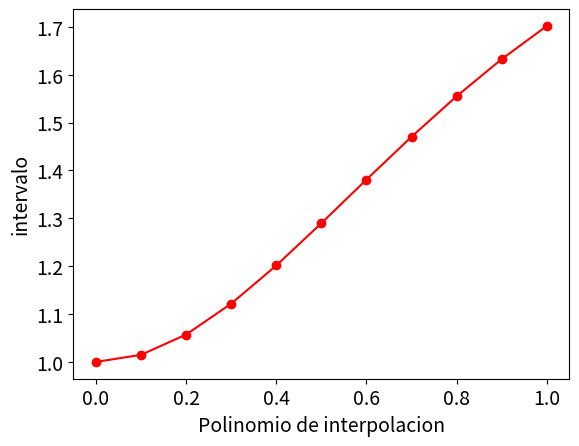

Here is the Python script that generated this plot:
from sympy import sympify, Symbol, lambdify, Abs
from numpy import linspace
import numpy as np
import sympy as sp 
from sympy import *
import matplotlib.pyplot as plt
# Funcion que realiza el metodo de Diferencias Divididas de Newton
# puntos:una matriz mx2 donde la column 1 son los valores de x 
# Y la columna 2 son los valores de y
def dd_newton(xk, yk):
    xk = np.matrix(xk)
    yk = np.matrix(yk)
    [m1, m2] = xk.shape
    [n1,n2] = yk.shape
    if m1 != n1: # Comprueba las lista de pares ordenados
        raise ValueError('No son pares ordenados')
    x = sp.Symbol('x')
    puntos = np.append(xk,yk,axis=1)
    poli_inter = puntos[0,1] # Se almacena la primera diferencia dividida
    v = 1
    iter = n1-1
    for i in range(1,n1):
        v = v*(x- puntos[i-1,0]) # Se calcula la variable que sera multiplicado por las diferencias
        nuev2 = np.zeros(1) # Se almacenara los multiplicadores d/b
        for j in range(0,iter):
            d = yk[j+1]- yk[j] # Se calcula el dividendo ejemplo: F[x1,x2]-[F[x0,x1]
            b = xk[j+i] - xk[j]
            nuev2 = np.append(nuev2,d/b)
        iter = iter - 1
        poli_inter = poli_inter + nuev2[1]*v
        yk = nuev2
    poli_inter = expand(poli_inter)
    return poli_inter

# Metodo de Runge-Kutta para aproximar la solucion de un problema de valor inicial
# f -> string con la funcion que se debe evaluar
# intervalo ->Valor del rango donde se evaluara el metodo
# h => funcion de h ya calculada y0 -> valor incial de y 
# La salida es Pares -> Pares x y, poli -> polinomio de interpolacion es tipo symboli
def runge_kutta_4(f,intervalo, h,y0):
    x = Symbol('x') #Inicializa "x" como la variable de la funcion a ingresar
    f = sympify(f) #Se traduce la funcion tipo string a una aritmetica
    a = intervalo[0] # determino a
    b = intervalo[1] # determino b
    nump = (b-a)/h # Determino el numero de puntos
    xv = linspace(a,b,int(nump)+1) # crear un vector column con u valor inicial a y un vector final b cada h espacios
    yv = [y0] # creo el vecto de y con el valor inical
    for n in range(0,int(nump)):
            k1 = f.subs(x,xv[n]) # inicializo el valor de K1 y en evualo en x
            k1 = k1.subs('y', yv[n]) # Evalueo en y
            k2 = f.subs(x,xv[n]+ h/2) # inicializo el valor de K2 y en evualo en x
            k2 = k2.subs('y',yv[n] + h*(k1/2)) # Evalueo en y
            k3 = f.subs(x,xv[n]+ h/2) # inicializo el valor de K3 y en evualo en x
            k3 = k3.subs('y',yv[n]+ h*(k2/2)) # Evalueo en y
            k4 = f.subs(x,xv[n]+ h) # inicializo el valor de K4 y en evualo en x
            k4 = k4.subs('y', yv[n] + h*k3) # Evalueo en y
            y = yv[n] +(h/6)*(k1 + 2*k2 + 2*k3 + k4); # determino y evaluo en x el valor de yk+1
            yv.append(y);# concateno el valor a y
    
    poli_inter = dd_newton(xv,yv);  # determino el valor del polinomio
    plt.rcParams.update({'font.size':14})
    plt.plot(xv,yv, marker='o',color='red')
    plt.xlabel('Polinomio de interpolacion')
    plt.ylabel('intervalo')
    plt.show()
    return [yv,xv], poli_inter

print(runge_kutta_4('-x*y + 4*x/y',[0,1],0.1,1))
